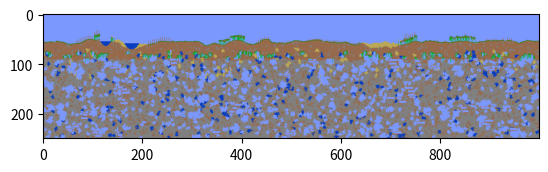

The script that saved this image: (Note: this script raises an exception after producing the figure.)
# This script is used to help me create the world generation algorithm.
# It's included for anyone curious as to how it works, feel free to use any
# parts of the algorithm!
# Uses https://imgur.com/a/EoXWh as a reference, credit to the tModLoader team!

from PIL import Image
import matplotlib.pyplot as mpplot
from enum import Enum
import random
import math

# Map constants
WORLD_WIDTH = 1000
WORLD_HEIGHT = 250
WORLD_SMOOTH_PASSES = 5

class Tiles(Enum):
    NOTHING = (123, 152, 254)
    STONE = (128, 128, 128)
    DIRT = (152, 106, 76)
    GRASS = (38, 127, 0)
    IRON = (140,101,80)
    WOOD = (151, 107, 75)
    PLATFORM = (191, 141, 111)
    VINE = (23, 177, 76)
    TREE = (151, 107, 75)
    SAND = (186, 168, 84)
    WATER = (9, 61, 191)

# Call whenever you want to see the world
def show():
    mpplot.imshow(image)
    mpplot.show()

# Gets replaced with the appropriate function in the actual code
def setTile(x, y, tile):
    if x < 0 or x >= WORLD_WIDTH or y < 0 or y >= WORLD_HEIGHT:
        return
    image.putpixel((int(x), int(y)), tile.value)

def getTile(x, y):
    if x < 0 or x >= WORLD_WIDTH or y < 0 or y >= WORLD_HEIGHT:
        return None
    pixel = image.getpixel((x, y))
    for tile in Tiles:
        if pixel == tile.value:
            return tile
    return None

##### MAP ALGORITHM #####
# Everything in here gets translated into C

def interpolate(a, b, x):
    f = (1.0 - math.cos(x * math.pi)) * 0.5;
    return a * (1.0 - f) + b * f;

def randFloat():
    return random.random()

def poisson(mean):
    k = 0
    p = 1
    L = math.pow(math.e, -mean)
    while p > L:
        k += 1
        u = random.random()
        p *= u
    return k - 1

def perlin(amplitude, wavelength, baseY, tile, iterations):
    yPositions = [int(baseY)] * WORLD_WIDTH
    for i in range(iterations):
        a = randFloat()
        b = randFloat()
        for x in range(WORLD_WIDTH):
            if(x % wavelength == 0):
                a = b
                b = randFloat()
                perlinY = a * amplitude
            else:
                perlinY = interpolate(a, b, (x % wavelength) / wavelength) * amplitude
            yPositions[x] += int(perlinY)
        wavelength >>= 1
        amplitude >>= 1
    for x in range(WORLD_WIDTH):
        for y in range(yPositions[x], WORLD_HEIGHT):
            setTile(x, y, tile)

# Very versatile function
# skewHorizontal and skewVertical must be between 0 and 1
# Only one should be above 0
def clump(x, y, num, tile, maskEmpty, skewHorizontal, skewVertical):
    if maskEmpty and getTile(x, y) == Tiles.NOTHING:
        return
    coords = [(x, y)]
    while num > 0:
        if len(coords) == 0:
            return
        selected = random.randrange(0, len(coords))
        selectedTile = coords[selected]
        del coords[selected]
        setTile(*selectedTile, tile)
        num -= 1
        for delta in ((0, -1), (1, 0), (0, 1), (-1, 0)):
            checkX = selectedTile[0] + delta[0]
            checkY = selectedTile[1] + delta[1]
            if skewHorizontal > 0:
                if delta[1] != 0 and random.random() < skewHorizontal:
                    continue
            if skewVertical > 0:
                if delta[0] != 0 and random.random() < skewVertical:
                    continue
            if getTile(checkX, checkY) == tile or (maskEmpty and getTile(checkX, checkY) == Tiles.NOTHING):
                continue
            coords.append((checkX, checkY))

def box(x, y, width, height, tile, coverage, swap):
    for dX in range(width):
        for dY in range(height):
            if dY == 0 or dY == height - 1 or dX == 0 or dX == width - 1:
                if random.random() < coverage:
                    setTile(x + dX, y + dY, tile)
                else:
                    setTile( x + dX, y + dY, swap)
            else:
                setTile(x + dX, y + dY, Tiles.NOTHING)

def generateTree(x, y, baseHeight):
    top = 0
    height = max(1, baseHeight + random.randrange(0, 3) - 1)

    if x == 0 or x == WORLD_WIDTH - 1 or y < 0 or y >= WORLD_HEIGHT - height: return
    for i in range(height):
        if getTile(x - 1, y - i) == Tiles.TREE \
        or getTile(x + 1, y - i) == Tiles.TREE \
        or getTile(x - 2, y - i) == Tiles.TREE \
        or getTile(x + 2, y - i) == Tiles.TREE:
            return

    while top < height:
        setTile(x, y - top, Tiles.TREE)
        top += 1

    setTile(x, y - top, Tiles.TREE)
    if getTile(x - 1, y + 1) == Tiles.GRASS and random.randrange(0, 3) <= 1:
        setTile(x - 1, y, Tiles.TREE)
    if getTile(x + 1, y + 1) == Tiles.GRASS and random.randrange(0, 3) <= 1: 
        setTile(x + 1, y, Tiles.TREE)

def generate():
    
    print("Generating dirt...")
    perlin(10, 30, WORLD_HEIGHT // 5, Tiles.DIRT, 3)
    
    print("Generating stone...")
    perlin(6, 20, WORLD_HEIGHT // 2.8, Tiles.STONE, 1)

    print("Tunnels...")
    x = 100
    while x < WORLD_WIDTH - 100:
        if random.random() < 0.01:
            yPositions = []
            for dX in range(0, 50, 5):
                y = 0
                while y < WORLD_HEIGHT and getTile(x + dX, y + 8) != Tiles.DIRT: y += 1
                yPositions.append(y)
            for dX, position in enumerate(yPositions):
                clump(x + 5 * dX, position, 20, Tiles.DIRT, False, 0.5, 0)
            x += 100
        else: x += 1

    print("Sand...")
    for i in range(60):
        x = random.randrange(0, WORLD_WIDTH)
        y = random.randrange(WORLD_HEIGHT // 3.5, WORLD_HEIGHT // 2)
        clump(x, y, poisson(50), Tiles.SAND, True, 0, 0)
    for i in range(max(2, poisson(3))):
        width = poisson(75)
        mul = -30 / width
        x = random.randrange(0, WORLD_WIDTH - width)
        for dX in range(width):
            left = min(10, mul * abs(dX - width / 2) + 15)
            y = 0
            while left > 0 :
                if getTile(x + dX, y) != Tiles.NOTHING:
                    setTile(x + dX, y, Tiles.SAND)
                    left -= 1
                y += 1
            
    print("Rocks in dirt...")
    for i in range(1000):
        x = random.randrange(0, WORLD_WIDTH)
        y = random.randrange(0, WORLD_HEIGHT // 2.8)
        if getTile(x, y) == Tiles.DIRT:
            clump(x, y, poisson(10), Tiles.STONE, True, 0, 0)

    print("Dirt in rocks...")
    for i in range(3000):
        x = random.randrange(0, WORLD_WIDTH)
        y = random.randrange(WORLD_HEIGHT // 2.8, WORLD_HEIGHT)
        if getTile(x, y) == Tiles.STONE:
            clump(x, y, poisson(10), Tiles.DIRT, True, 0, 0)

    print("Small holes...")
    for i in range(250):
        x = random.randrange(0, WORLD_WIDTH)
        y = random.randrange(WORLD_HEIGHT // 3.2, WORLD_HEIGHT)
        clump(x, y, poisson(50), Tiles.WATER, False, 0, 0)
    for i in range(750):
        x = random.randrange(0, WORLD_WIDTH)
        y = random.randrange(WORLD_HEIGHT // 3.2, WORLD_HEIGHT)
        clump(x, y, poisson(50), Tiles.NOTHING, True, 0, 0)

    # A 500-length coord array should be enough for this
    print("Caves...")
    for i in range(150):
        x = random.randrange(0, WORLD_WIDTH)
        y = random.randrange(WORLD_HEIGHT // 3.2, WORLD_HEIGHT)
        clump(x, y, poisson(200), Tiles.NOTHING, True, 0, 0)
    
    print("Generating grass...")
    for x in range(WORLD_WIDTH):
        for y in range(WORLD_HEIGHT):
            if getTile(x, y) == Tiles.DIRT:
                setTile(x, y, Tiles.GRASS)
                if getTile(x - 1, y) == Tiles.NOTHING or getTile(x + 1, y) == Tiles.NOTHING:
                    setTile(x, y + 1, Tiles.GRASS)
                break
            elif getTile(x, y) != Tiles.NOTHING:
                break
    for x in range(WORLD_WIDTH):
        for y in range(int(WORLD_HEIGHT // 2.8)):
            if getTile(x, y) == Tiles.DIRT and (
                getTile(x - 1, y) == Tiles.NOTHING
                or getTile(x + 1, y) == Tiles.NOTHING
                or getTile(x, y - 1) == Tiles.NOTHING
                or getTile(x, y + 1) == Tiles.NOTHING):
                setTile(x, y, Tiles.GRASS)

    print("Shinies...")
    for i in range(750):
        x = random.randrange(WORLD_WIDTH)
        y = random.randrange(0, WORLD_HEIGHT)
        if getTile(x, y) != Tiles.SAND:
            clump(x, y, poisson(10), Tiles.IRON, True, 0, 0)

    print("Lakes...")
    for i in range(min(2, poisson(3))):
        x = random.randrange(75, WORLD_WIDTH - 75)
        width = poisson(30)
        depth = poisson(10)
        multiplier = -depth / (width / 2) ** 2
        y1 = WORLD_HEIGHT // 5
        while getTile(x, y1) == Tiles.NOTHING:
            y1 += 1
            if getTile(x, y1 + 6) == Tiles.NOTHING:
                y1 += 6
        y2 = WORLD_HEIGHT // 5
        while getTile(x + width, y2) == Tiles.NOTHING:
            y2 += 1
            if getTile(x + width, y2 + 6) == Tiles.NOTHING:
                y2 += 6
        y = max(y1, y2)
        for dX in range(width):
            for dY in range(y):
                if getTile(x + dX, dY) != Tiles.NOTHING:
                    setTile(x + dX, dY, Tiles.NOTHING)
            for dY in range(int(multiplier * (dX - width / 2) ** 2 + depth)):
                setTile(x + dX, y + dY, Tiles.WATER)
            
    print("Gravitating Sand...")
    for x in range(WORLD_WIDTH):
        for y in range(WORLD_HEIGHT, 0, -1):
            if getTile(x, y) == Tiles.SAND and getTile(x, y + 1) == Tiles.NOTHING:
                tempY = y
                while tempY < WORLD_HEIGHT - 1 and getTile(x, tempY + 1) == Tiles.NOTHING:
                    tempY += 1
                setTile(x, tempY, Tiles.SAND)
                setTile(x, y, Tiles.NOTHING)

    print("Smooth World...")
    for i in range(WORLD_SMOOTH_PASSES):
        for y in range(WORLD_HEIGHT):
            if getTile(0, y) != Tiles.NOTHING:
                ySave = y
                break
        for x in range(WORLD_WIDTH):
            y = 0
            while getTile(x, y) == Tiles.NOTHING:
                y += 1
            deltaY = ySave - y
            tile = getTile(x, y)
            if tile == Tiles.WATER and deltaY > 0:
                for dY in range(deltaY):
                    setTile(x, y + dY, Tiles.NOTHING)
                ySave = y + deltaY - 1
            elif deltaY > (2 if tile != Tiles.SAND else 1) and getTile(x, y + 6) != Tiles.NOTHING:
                for dY in range(min(deltaY - 1, 2)):
                    setTile(x, y + dY, Tiles.NOTHING)
                ySave = y + deltaY - 1
            else:
                ySave = y
        # Reverse direction pass
        for y in range(WORLD_HEIGHT):
            if getTile(WORLD_WIDTH - 1, y) != Tiles.NOTHING:
                ySave = y
                break
        for x in range(WORLD_WIDTH - 1, 0, -1):
            y = 0
            while getTile(x, y) == Tiles.NOTHING:
                y += 1
            deltaY = ySave - y
            tile = getTile(x, y)
            if tile == Tiles.WATER and deltaY > 0:
                for dY in range(deltaY):
                    setTile(x, y + dY, Tiles.NOTHING)
                ySave = y + deltaY - 1
            elif deltaY > (2 if tile != Tiles.SAND else 1) and getTile(x, y + 6) != Tiles.NOTHING:
                for dY in range(min(deltaY - 1, 2)):
                    setTile(x, y + dY, Tiles.NOTHING)
                ySave = y + deltaY - 1
            else:
                ySave = y

    print("Buried Chests...")
    for i in range(30):
        num = min(max(1, round(poisson(1.25))), 3)
        x = random.randrange(25, WORLD_WIDTH - 25)
        y = random.randrange(int(WORLD_HEIGHT / 2.8), WORLD_HEIGHT)
        while getTile(x, y) != Tiles.NOTHING:
            x = random.randrange(25, WORLD_WIDTH - 25)
            y = random.randrange(int(WORLD_HEIGHT / 2.8), WORLD_HEIGHT)
        for room in range(num):
            width = random.randrange(10, 20)
            box(x, y, width, 6, Tiles.WOOD, 0.9, Tiles.NOTHING)
            platformX = random.randrange(x + 1, x + width - 5)
            for dX in range(random.randrange(2, 5)):
                setTile(platformX + dX, y, Tiles.PLATFORM)
            y += 7
            x += random.randrange(-(width - 3), width - 3)

    print("Planting Trees...")
    x = 0
    while x < WORLD_WIDTH:
        if random.randrange(0, 40) == 0:
            copseHeight = random.randrange(1, 8)
            while random.randrange(0, 10) != 0 and x < WORLD_WIDTH:
                x += 4
                for y in range(1, WORLD_HEIGHT):
                    tile = getTile(x, y)
                    if tile == Tiles.GRASS:
                        generateTree(x, y - 1, copseHeight)
                        break
                    elif tile != Tiles.NOTHING: break   
        x += 1

    print("Vines...")
    for x in range(WORLD_WIDTH):
        for y in range(int(WORLD_WIDTH // 4.5)):
            if getTile(x, y) == Tiles.GRASS and getTile(x, y + 1) == Tiles.NOTHING and random.randrange(0, 3) > 0:
                for dY in range(1, random.randrange(3, 11)):
                    if getTile(x, y + dY) != Tiles.NOTHING: break;
                    setTile(x, y + dY, Tiles.VINE)

##### END ALGORITHM #####

image = Image.new("RGB", (WORLD_WIDTH, WORLD_HEIGHT), (123, 152, 254))
generate()
show()
if input("Save image? ").lower() in ('y', 'yes'):
    image.resize((2000, 500), Image.NEAREST).save("./map.png")
